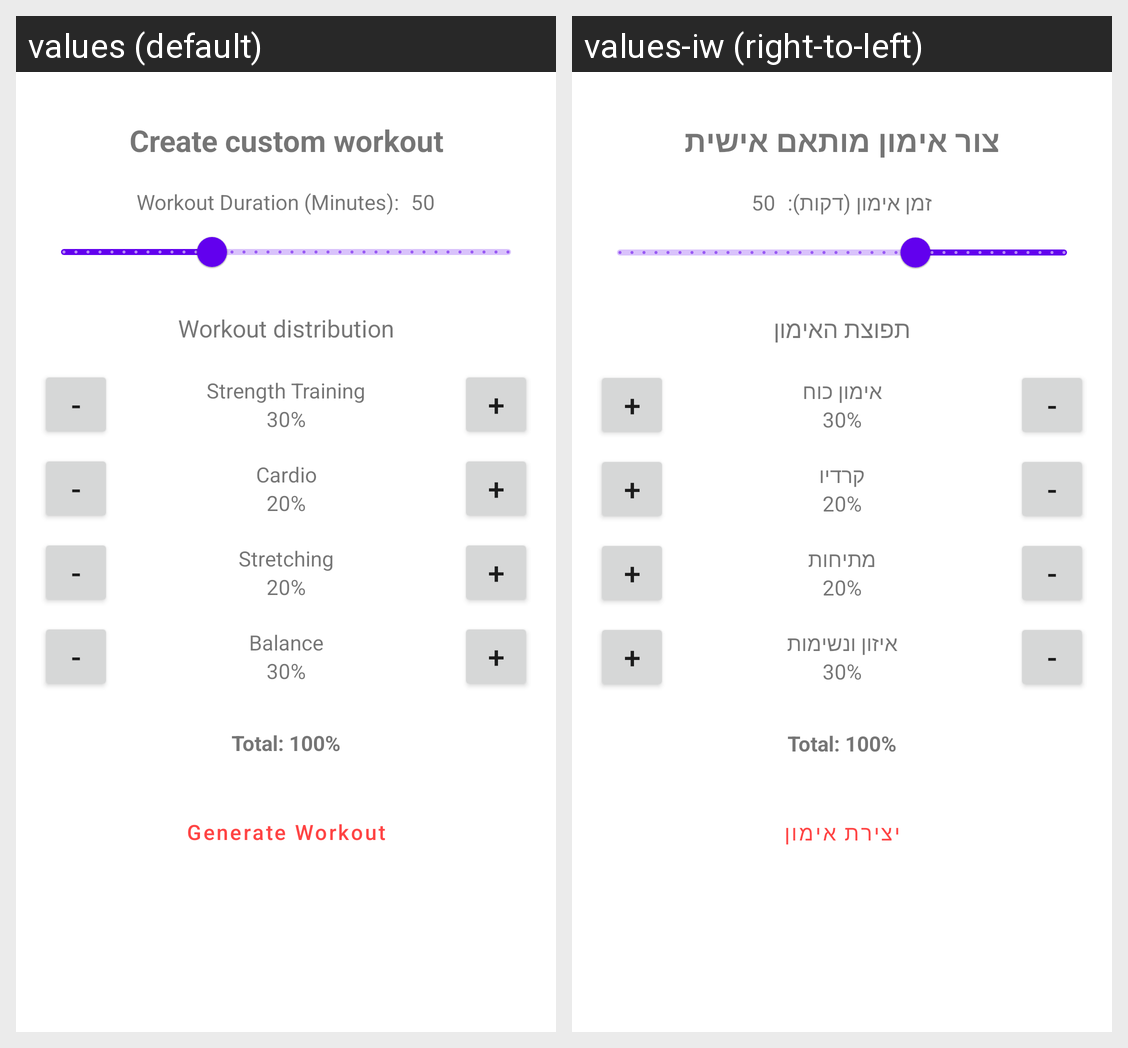

The same Android screen rendered under two of its app's locales, left to right. List the strings drawn on it with the default value and each locale's translation.
Android screen res/layout/fragment_custom_workout_dialog.xml rendered under 2 locales, left to right: values (default), values-iw (right-to-left). Device: Nexus 5 (rendered at 1080×1920; each locale shown at half size, 540×960, under a caption strip naming it); theme Theme.FitHit.
Strings drawn on this screen, with the default value and each locale's value (text and hints the layout hard-codes, and strings that could not be matched under every locale, appear in the picture but are not listed):

create_custom_workout
  values: Create custom workout
  values-iw: צור אימון מותאם אישית

workout_duration_minutes
  values: Workout Duration (Minutes):
  values-iw: זמן אימון (דקות):

workout_distribution
  values: Workout distribution
  values-iw: תפוצת האימון

strength_training
  values: Strength Training
  values-iw: אימון כוח

cardio
  values: Cardio
  values-iw: קרדיו

stretching
  values: Stretching
  values-iw: מתיחות

balance
  values: Balance
  values-iw: איזון ונשימות

generate_workout
  values: Generate Workout
  values-iw: יצירת אימון
